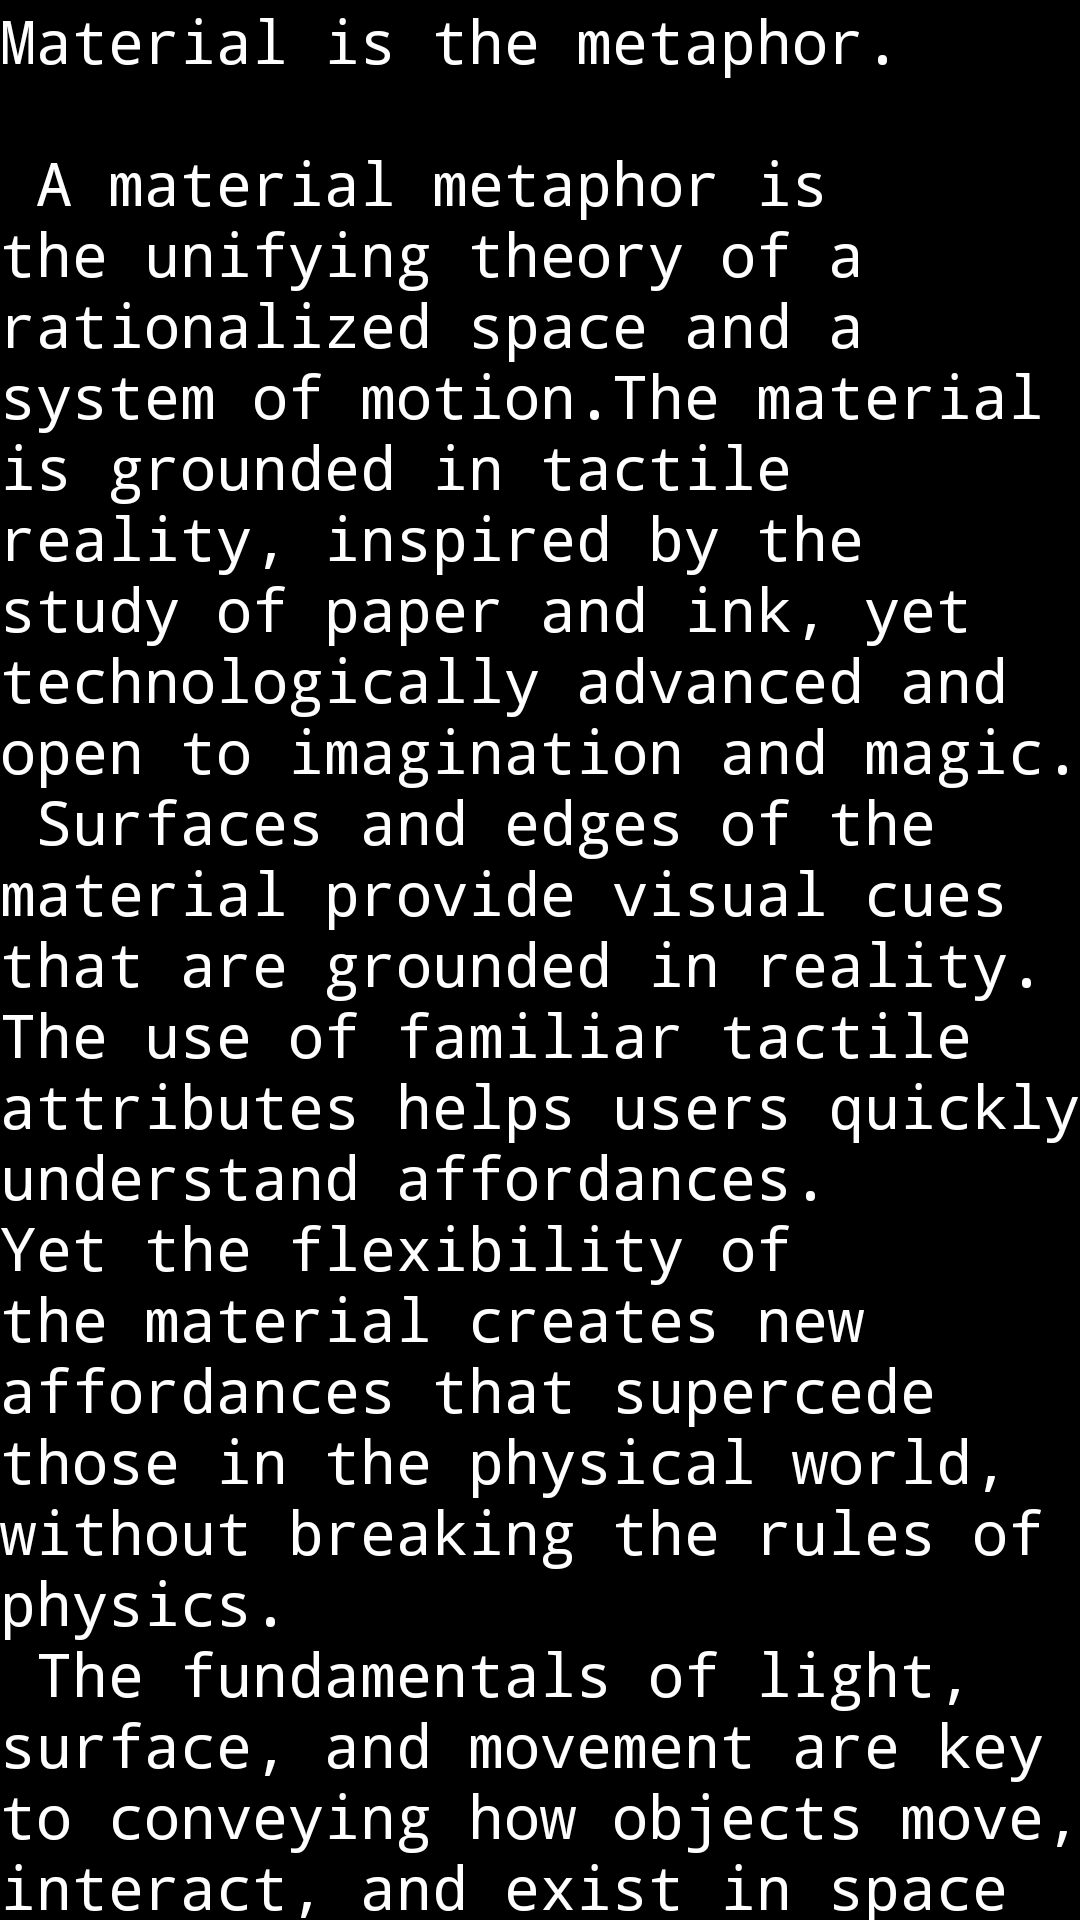

The Android layout XML behind this screen, and the referenced resources:
<!-- AndroidManifest.xml: application theme Theme.TheMovieDB -->
<!-- res/layout/content_scrolling.xml -->
<?xml version="1.0" encoding="utf-8"?>
<androidx.core.widget.NestedScrollView xmlns:android="http://schemas.android.com/apk/res/android"
    xmlns:app="http://schemas.android.com/apk/res-auto"
    xmlns:tools="http://schemas.android.com/tools"
    android:layout_width="match_parent"
    android:layout_height="match_parent"
    android:background="@color/black"
    app:layout_behavior="@string/appbar_scrolling_view_behavior"
    tools:context=".view.MovieDetail"
    tools:showIn="@layout/activity_movie_detail">

    <TextView
        android:id="@+id/txtDescripcion"
        android:layout_width="wrap_content"
        android:layout_height="wrap_content"
        android:layout_margin="@dimen/text_margin"
        android:textColor="@color/white"
        android:textStyle="normal"
        android:fontFamily="monospace"
        android:textSize="20sp"
        android:text="@string/large_text" />

</androidx.core.widget.NestedScrollView>
<!-- res/layout/activity_movie_detail.xml (included above) -->
<?xml version="1.0" encoding="utf-8"?>
<androidx.coordinatorlayout.widget.CoordinatorLayout xmlns:android="http://schemas.android.com/apk/res/android"
    xmlns:app="http://schemas.android.com/apk/res-auto"
    xmlns:tools="http://schemas.android.com/tools"
    android:layout_width="match_parent"
    android:layout_height="match_parent"
    android:fitsSystemWindows="true"
    tools:context=".view.MovieDetail">

    <com.google.android.material.appbar.AppBarLayout
        android:id="@+id/app_bar"
        android:layout_width="match_parent"
        android:layout_height="230dp"
        android:fitsSystemWindows="true"
        android:theme="@style/Theme.TheMovieDB.AppBarOverlay">

        <com.google.android.material.appbar.CollapsingToolbarLayout
            android:id="@+id/toolbar_layout"
            android:layout_width="match_parent"
            android:layout_height="match_parent"
            android:fitsSystemWindows="true"
            android:background="@drawable/ic_logo"
            app:contentScrim="?attr/colorPrimary"
            app:layout_scrollFlags="scroll|exitUntilCollapsed"
            app:toolbarId="@+id/toolbar">

            <androidx.appcompat.widget.Toolbar
                android:id="@+id/toolbar"
                android:layout_width="match_parent"
                android:layout_height="?attr/actionBarSize"
                app:layout_collapseMode="pin"
                app:popupTheme="@style/Theme.TheMovieDB.PopupOverlay" />

        </com.google.android.material.appbar.CollapsingToolbarLayout>
    </com.google.android.material.appbar.AppBarLayout>

    <include layout="@layout/content_scrolling" />

    <com.google.android.material.floatingactionbutton.FloatingActionButton
        android:id="@+id/fab"
        android:layout_width="wrap_content"
        android:layout_height="wrap_content"
        android:layout_margin="@dimen/fab_margin"
        app:layout_anchor="@id/app_bar"
        app:layout_anchorGravity="bottom|end"
        app:srcCompat="@android:drawable/ic_media_play" />

</androidx.coordinatorlayout.widget.CoordinatorLayout>
<!-- resources referenced by this layout -->
<resources>
  <color name="black">#FF000000</color>
  <color name="white">#FFFFFFFF</color>
  <color name="darkBlue">#0d253f</color>
  <color name="lightBlue">#01b4e4</color>
  <color name="lightGreen">#90cea1</color>
  <color name="teal_200">#FF03DAC5</color>
  <color name="teal_700">#FF018786</color>
</resources>
